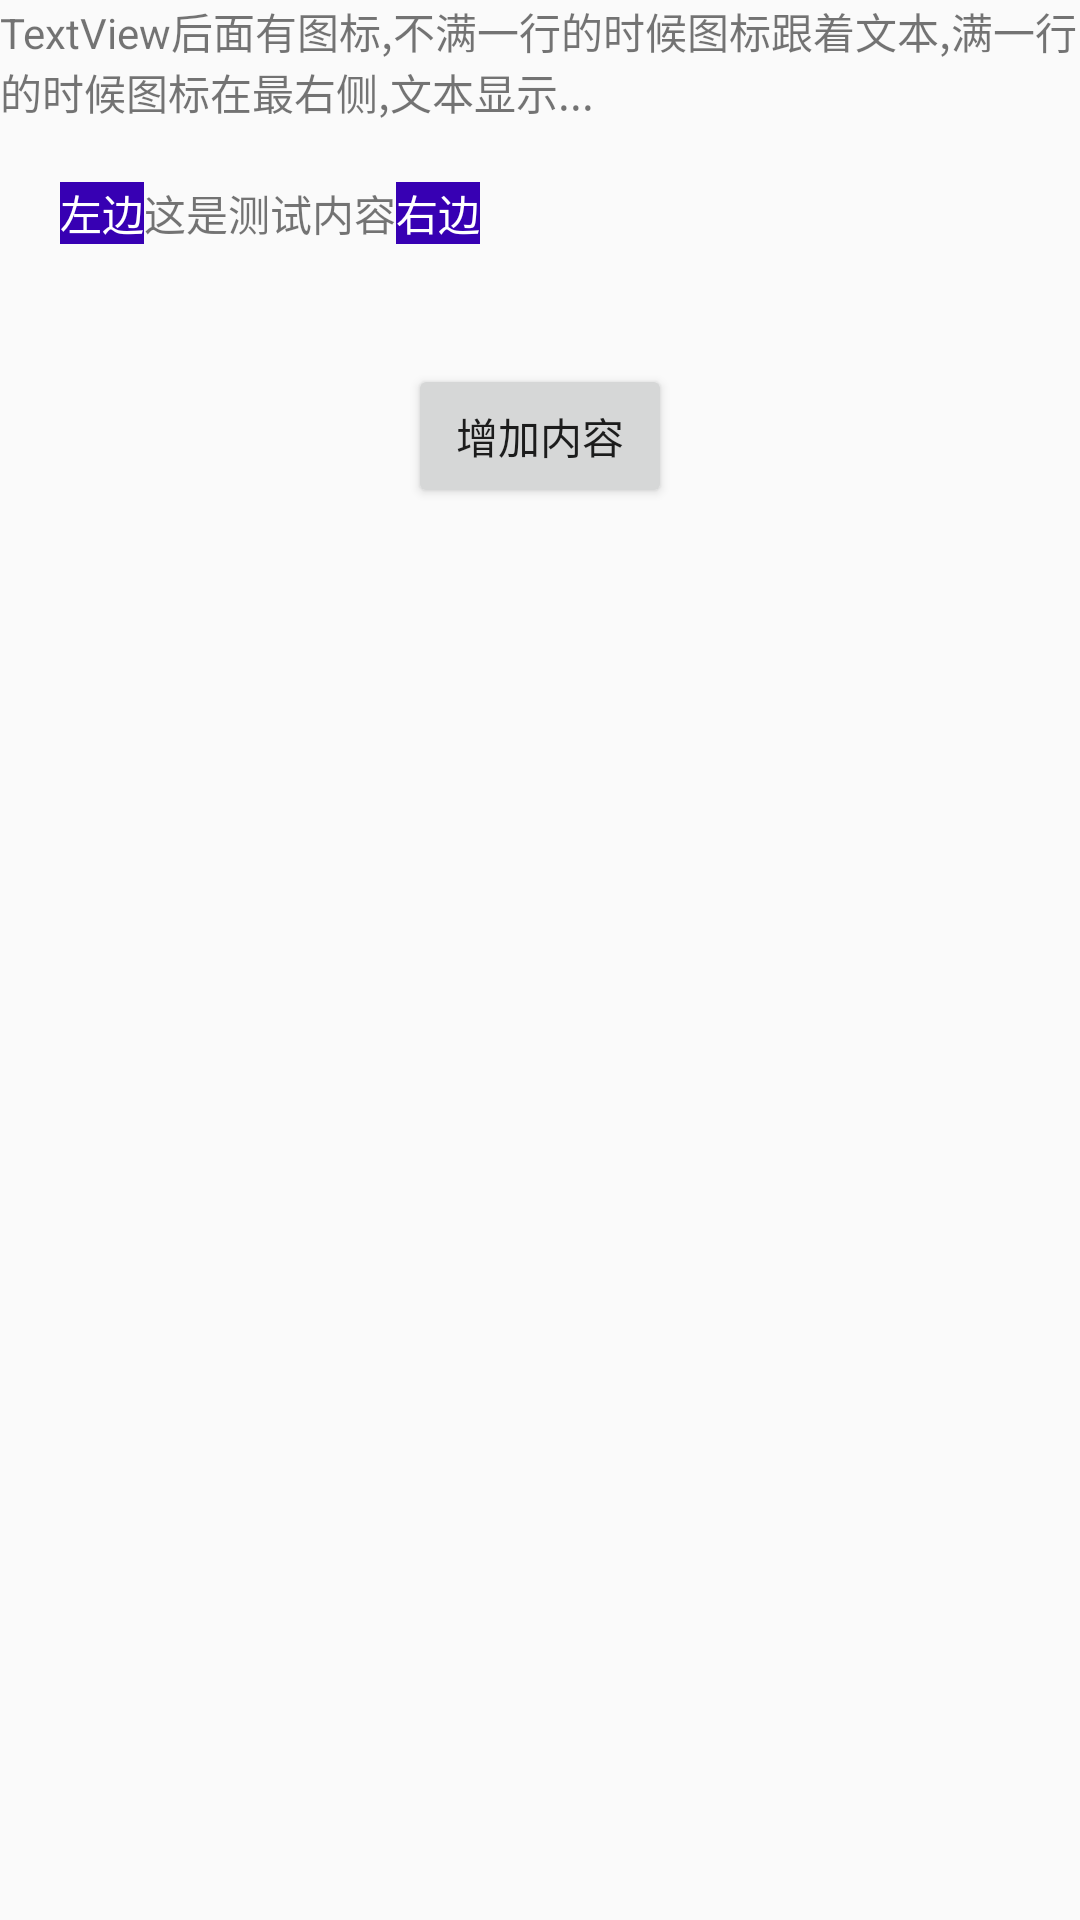

Here is an Android app screen rendered from its layout file. Give the layout XML and the strings, colors and styles it references.
<!-- AndroidManifest.xml: application theme AppTheme -->
<!-- res/layout/activity_cl_text.xml -->
<?xml version="1.0" encoding="utf-8"?>
<androidx.constraintlayout.widget.ConstraintLayout
    xmlns:android="http://schemas.android.com/apk/res/android"
    xmlns:app="http://schemas.android.com/apk/res-auto"
    xmlns:tools="http://schemas.android.com/tools"
    android:layout_width="match_parent"
    android:layout_height="match_parent">

    <TextView
        android:id="@+id/tv_hint"
        android:layout_width="match_parent"
        android:layout_height="wrap_content"
        android:text="TextView后面有图标,不满一行的时候图标跟着文本,满一行的时候图标在最右侧,文本显示..."
        app:layout_constraintLeft_toLeftOf="parent"
        app:layout_constraintRight_toRightOf="parent"
        app:layout_constraintTop_toTopOf="parent"/>

    <TextView
        android:id="@+id/tv_left"
        android:layout_width="wrap_content"
        android:layout_height="wrap_content"
        android:layout_marginLeft="20dp"
        android:layout_marginTop="20dp"
        android:background="@color/colorPrimaryDark"
        android:text="左边"
        android:textColor="#fff"
        app:layout_constraintLeft_toLeftOf="parent"
        app:layout_constraintTop_toBottomOf="@+id/tv_hint"/>

    <TextView
        android:id="@+id/tv_content"
        android:layout_width="wrap_content"
        android:layout_height="wrap_content"
        android:singleLine="true"
        android:text="这是测试内容"
        app:layout_constrainedWidth="true"
        app:layout_constraintBottom_toBottomOf="@+id/tv_left"
        app:layout_constraintHorizontal_bias="0"
        app:layout_constraintHorizontal_chainStyle="packed"
        app:layout_constraintLeft_toRightOf="@+id/tv_left"
        app:layout_constraintRight_toLeftOf="@+id/tv_right"
        app:layout_constraintTop_toTopOf="@+id/tv_left"/>

    <TextView
        android:id="@+id/tv_right"
        android:layout_width="wrap_content"
        android:layout_height="wrap_content"
        android:layout_marginRight="20dp"
        android:background="@color/colorPrimaryDark"
        android:text="右边"
        android:textColor="#fff"
        app:layout_constraintLeft_toRightOf="@+id/tv_content"
        app:layout_constraintRight_toRightOf="parent"
        app:layout_constraintTop_toTopOf="@+id/tv_left"/>

    <Button
        android:layout_width="wrap_content"
        android:layout_height="wrap_content"
        android:layout_marginTop="40dp"
        android:onClick="addText"
        android:text="增加内容"
        app:layout_constraintLeft_toLeftOf="parent"
        app:layout_constraintRight_toRightOf="parent"
        app:layout_constraintTop_toBottomOf="@+id/tv_left"/>
</androidx.constraintlayout.widget.ConstraintLayout>
<!-- resources referenced by this layout -->
<resources>
  <style name="AppTheme" parent="Theme.AppCompat.Light.NoActionBar">
          
          <item name="colorPrimary">@color/colorPrimary</item>
          <item name="colorPrimaryDark">@color/colorPrimaryDark</item>
          <item name="colorAccent">@color/colorAccent</item>
      </style>
  <!-- not gathered from this repository: default colours our renderer supplied (Android Studio template values) -->
  <color name="colorPrimary">#FF6200EE</color>
  <color name="colorPrimaryDark">#FF3700B3</color>
  <color name="colorAccent">#FF03DAC5</color>
</resources>
